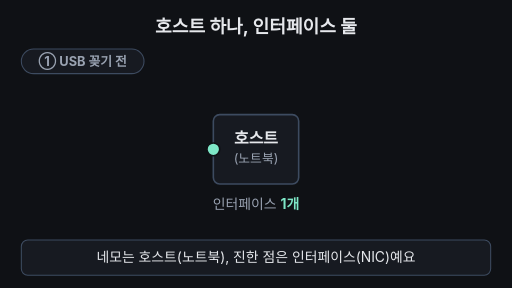
t = 0.00 s
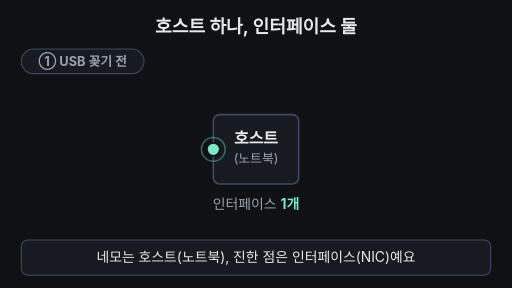
t = 1.68 s
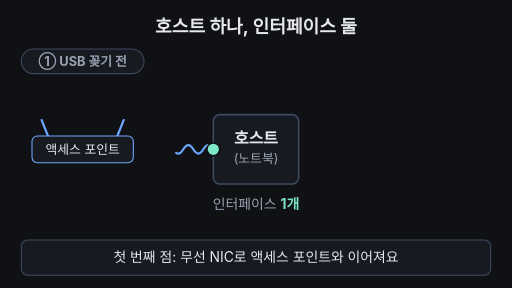
t = 3.33 s
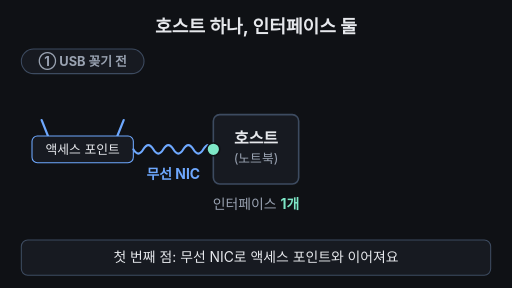
t = 4.95 s
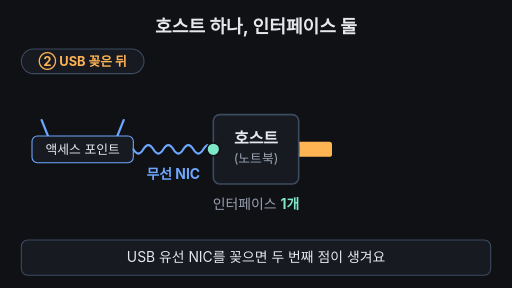
t = 6.69 s
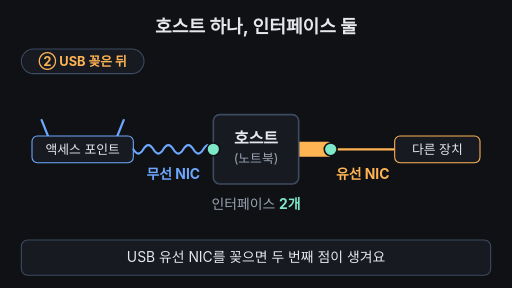
t = 8.10 s

The animated SVG that drew these frames (rendered in a browser with its animation timeline set to each time). Animation: 24 SMIL elements (animate=23,animateTransform=1); frames cover the first 8.10 s, repeats indefinitely.

<svg xmlns="http://www.w3.org/2000/svg" viewBox="0 0 960 540" width="960" height="540" font-family="-apple-system,'Apple SD Gothic Neo','Segoe UI',sans-serif">
  <rect width="960" height="540" fill="#0f1115"/>

  <!-- 제목 -->
  <text x="480" y="62" text-anchor="middle" font-size="34" font-weight="700" fill="#e6e8ec">호스트 하나, 인터페이스 둘</text>

  <!-- 단계 표시: 마지막에 점이 하나로 돌아가는 건 '처음부터 반복'임을 화면에서 알린다 -->
  <rect x="40" y="92" width="230" height="46" rx="23" fill="#171a21" stroke="#3d4b60" stroke-width="2"/>
  <g font-size="24" font-weight="700" text-anchor="middle">
    <text x="155" y="123" fill="#9aa3b2">① USB 꽂기 전
      <animate attributeName="opacity" dur="12s" repeatCount="indefinite" keyTimes="0;0.49;0.51;0.98;1" values="1;1;0;0;1"/>
    </text>
    <text x="155" y="123" fill="#ffb454" opacity="0">② USB 꽂은 뒤
      <animate attributeName="opacity" dur="12s" repeatCount="indefinite" keyTimes="0;0.50;0.52;0.91;0.93;1" values="0;0;1;1;0;0"/>
    </text>
    <text x="155" y="123" fill="#6ea8fe" opacity="0">↻ 처음부터 다시
      <animate attributeName="opacity" dur="12s" repeatCount="indefinite" keyTimes="0;0.92;0.93;0.98;0.99;1" values="0;0;1;1;0;0"/>
    </text>
  </g>

  <!-- 결론 문구 (8~9.5초) -->
  <g opacity="0">
    <animate attributeName="opacity" dur="12s" repeatCount="indefinite" keyTimes="0;0.77;0.80;0.93;0.96;1" values="0;0;1;1;0;0"/>
    <rect x="300" y="110" width="360" height="56" rx="28" fill="#171a21" stroke="#7ee7c7" stroke-width="2"/>
    <text x="480" y="148" text-anchor="middle" font-size="30" font-weight="700" fill="#7ee7c7">점 2개 = 인터페이스 2개</text>
  </g>

  <!-- 무선 쪽: 액세스 포인트 + 물결 + 라벨 (2~5초) -->
  <g opacity="0">
    <animate attributeName="opacity" dur="12s" repeatCount="indefinite" keyTimes="0;0.20;0.24;0.93;0.98;1" values="0;0;1;1;0;0"/>
    <line x1="90" y1="255" x2="78" y2="225" stroke="#6ea8fe" stroke-width="4" stroke-linecap="round"/>
    <line x1="220" y1="255" x2="232" y2="225" stroke="#6ea8fe" stroke-width="4" stroke-linecap="round"/>
    <rect x="60" y="255" width="190" height="50" rx="10" fill="#171a21" stroke="#6ea8fe" stroke-width="2"/>
    <text x="155" y="289" text-anchor="middle" font-size="24" fill="#e6e8ec">액세스 포인트</text>
    <path d="M400,280 q-9.375,-16 -18.75,0 t-18.75,0 t-18.75,0 t-18.75,0 t-18.75,0 t-18.75,0 t-18.75,0 t-18.75,0" fill="none" stroke="#6ea8fe" stroke-width="4" stroke-linecap="round" stroke-dasharray="260" stroke-dashoffset="260">
      <animate attributeName="stroke-dashoffset" dur="12s" repeatCount="indefinite" keyTimes="0;0.22;0.38;1" values="260;260;0;0"/>
    </path>
    <text x="325" y="335" text-anchor="middle" font-size="26" font-weight="700" fill="#6ea8fe" opacity="0">무선 NIC
      <animate attributeName="opacity" dur="12s" repeatCount="indefinite" keyTimes="0;0.37;0.41;1" values="0;0;1;1"/>
    </text>
  </g>

  <!-- 유선 쪽: USB 막대 + 직선 + 다른 장치 + 라벨 (5~8초) -->
  <g opacity="0">
    <animate attributeName="opacity" dur="12s" repeatCount="indefinite" keyTimes="0;0.49;0.51;0.93;0.98;1" values="0;0;1;1;0;0"/>
    <g>
      <animateTransform attributeName="transform" type="translate" dur="12s" repeatCount="indefinite" keyTimes="0;0.50;0.56;1" values="60,0;60,0;0,0;0,0"/>
      <rect x="530" y="266" width="90" height="28" rx="5" fill="#ffb454"/>
      <rect x="530" y="272" width="30" height="16" fill="#9aa3b2"/>
    </g>
    <line x1="620" y1="280" x2="740" y2="280" stroke="#ffb454" stroke-width="4" stroke-dasharray="120" stroke-dashoffset="120">
      <animate attributeName="stroke-dashoffset" dur="12s" repeatCount="indefinite" keyTimes="0;0.58;0.66;1" values="120;120;0;0"/>
    </line>
    <g opacity="0">
      <animate attributeName="opacity" dur="12s" repeatCount="indefinite" keyTimes="0;0.62;0.66;1" values="0;0;1;1"/>
      <rect x="740" y="255" width="160" height="50" rx="10" fill="#171a21" stroke="#ffb454" stroke-width="2"/>
      <text x="820" y="289" text-anchor="middle" font-size="24" fill="#e6e8ec">다른 장치</text>
      <text x="680" y="335" text-anchor="middle" font-size="26" font-weight="700" fill="#ffb454">유선 NIC</text>
    </g>
  </g>

  <!-- 호스트(노트북) 네모: USB 막대 안쪽을 가린다 -->
  <rect x="400" y="215" width="160" height="130" rx="12" fill="#171a21" stroke="#3d4b60" stroke-width="3"/>
  <text x="480" y="270" text-anchor="middle" font-size="30" font-weight="700" fill="#e6e8ec">호스트</text>
  <text x="480" y="306" text-anchor="middle" font-size="24" fill="#9aa3b2">(노트북)</text>

  <!-- 점 1: 무선 인터페이스 -->
  <circle cx="400" cy="280" r="12" fill="none" stroke="#7ee7c7" stroke-width="3" opacity="0">
    <animate attributeName="r" dur="12s" repeatCount="indefinite" keyTimes="0;0.02;0.09;0.10;0.17;0.795;0.80;0.87;0.88;0.95;1" values="12;12;30;12;30;12;12;30;12;30;12"/>
    <animate attributeName="opacity" dur="12s" repeatCount="indefinite" keyTimes="0;0.02;0.09;0.10;0.17;0.795;0.80;0.87;0.88;0.95;1" values="0;0.9;0;0.9;0;0;0.9;0;0.9;0;0"/>
  </circle>
  <circle cx="400" cy="280" r="12" fill="#7ee7c7" stroke="#0f1115" stroke-width="3">
    <animate attributeName="opacity" dur="12s" repeatCount="indefinite" keyTimes="0;0.80;0.835;0.87;0.905;0.94;1" values="1;1;0.25;1;0.25;1;1"/>
  </circle>

  <!-- 점 2: 유선(USB) 인터페이스 -->
  <circle cx="620" cy="280" r="12" fill="none" stroke="#7ee7c7" stroke-width="3" opacity="0">
    <animate attributeName="r" dur="12s" repeatCount="indefinite" keyTimes="0;0.565;0.57;0.64;0.795;0.80;0.87;0.88;0.95;1" values="12;12;12;30;12;12;30;12;30;12"/>
    <animate attributeName="opacity" dur="12s" repeatCount="indefinite" keyTimes="0;0.565;0.57;0.64;0.795;0.80;0.87;0.88;0.95;1" values="0;0;0.9;0;0;0.9;0;0.9;0;0"/>
  </circle>
  <circle cx="620" cy="280" r="0" fill="#7ee7c7" stroke="#0f1115" stroke-width="3">
    <animate attributeName="r" dur="12s" repeatCount="indefinite" keyTimes="0;0.56;0.58;0.60;0.93;0.98;1" values="0;0;16;12;12;0;0"/>
    <animate attributeName="opacity" dur="12s" repeatCount="indefinite" keyTimes="0;0.80;0.835;0.87;0.905;0.94;1" values="1;1;0.25;1;0.25;1;1"/>
  </circle>

  <!-- 점 개수 세기 -->
  <text x="480" y="392" text-anchor="middle" font-size="26" fill="#9aa3b2">인터페이스 <tspan fill="#7ee7c7" font-weight="700">1개</tspan>
    <animate attributeName="opacity" dur="12s" repeatCount="indefinite" keyTimes="0;0.56;0.58;0.95;0.98;1" values="1;1;0;0;1;1"/>
  </text>
  <text x="480" y="392" text-anchor="middle" font-size="26" fill="#9aa3b2" opacity="0">인터페이스 <tspan fill="#7ee7c7" font-weight="700">2개</tspan>
    <animate attributeName="opacity" dur="12s" repeatCount="indefinite" keyTimes="0;0.57;0.59;0.93;0.95;1" values="0;0;1;1;0;0"/>
  </text>

  <!-- 자막 바 -->
  <rect x="40" y="450" width="880" height="66" rx="12" fill="#171a21" stroke="#3d4b60" stroke-width="2"/>
  <g font-size="26" text-anchor="middle" fill="#e6e8ec">
    <text x="480" y="492">네모는 호스트(노트북), 진한 점은 인터페이스(NIC)예요
      <animate attributeName="opacity" dur="12s" repeatCount="indefinite" keyTimes="0;0.23;0.26;0.98;1" values="1;1;0;0;1"/>
    </text>
    <text x="480" y="492" opacity="0">첫 번째 점: 무선 NIC로 액세스 포인트와 이어져요
      <animate attributeName="opacity" dur="12s" repeatCount="indefinite" keyTimes="0;0.24;0.27;0.48;0.51;1" values="0;0;1;1;0;0"/>
    </text>
    <text x="480" y="492" opacity="0">USB 유선 NIC를 꽂으면 두 번째 점이 생겨요
      <animate attributeName="opacity" dur="12s" repeatCount="indefinite" keyTimes="0;0.49;0.52;0.75;0.78;1" values="0;0;1;1;0;0"/>
    </text>
    <text x="480" y="492" opacity="0" fill="#7ee7c7" font-weight="700">호스트 한 대도 인터페이스를 여러 개 가질 수 있어요
      <animate attributeName="opacity" dur="12s" repeatCount="indefinite" keyTimes="0;0.76;0.79;0.97;0.99;1" values="0;0;1;1;0;0"/>
    </text>
  </g>
</svg>
